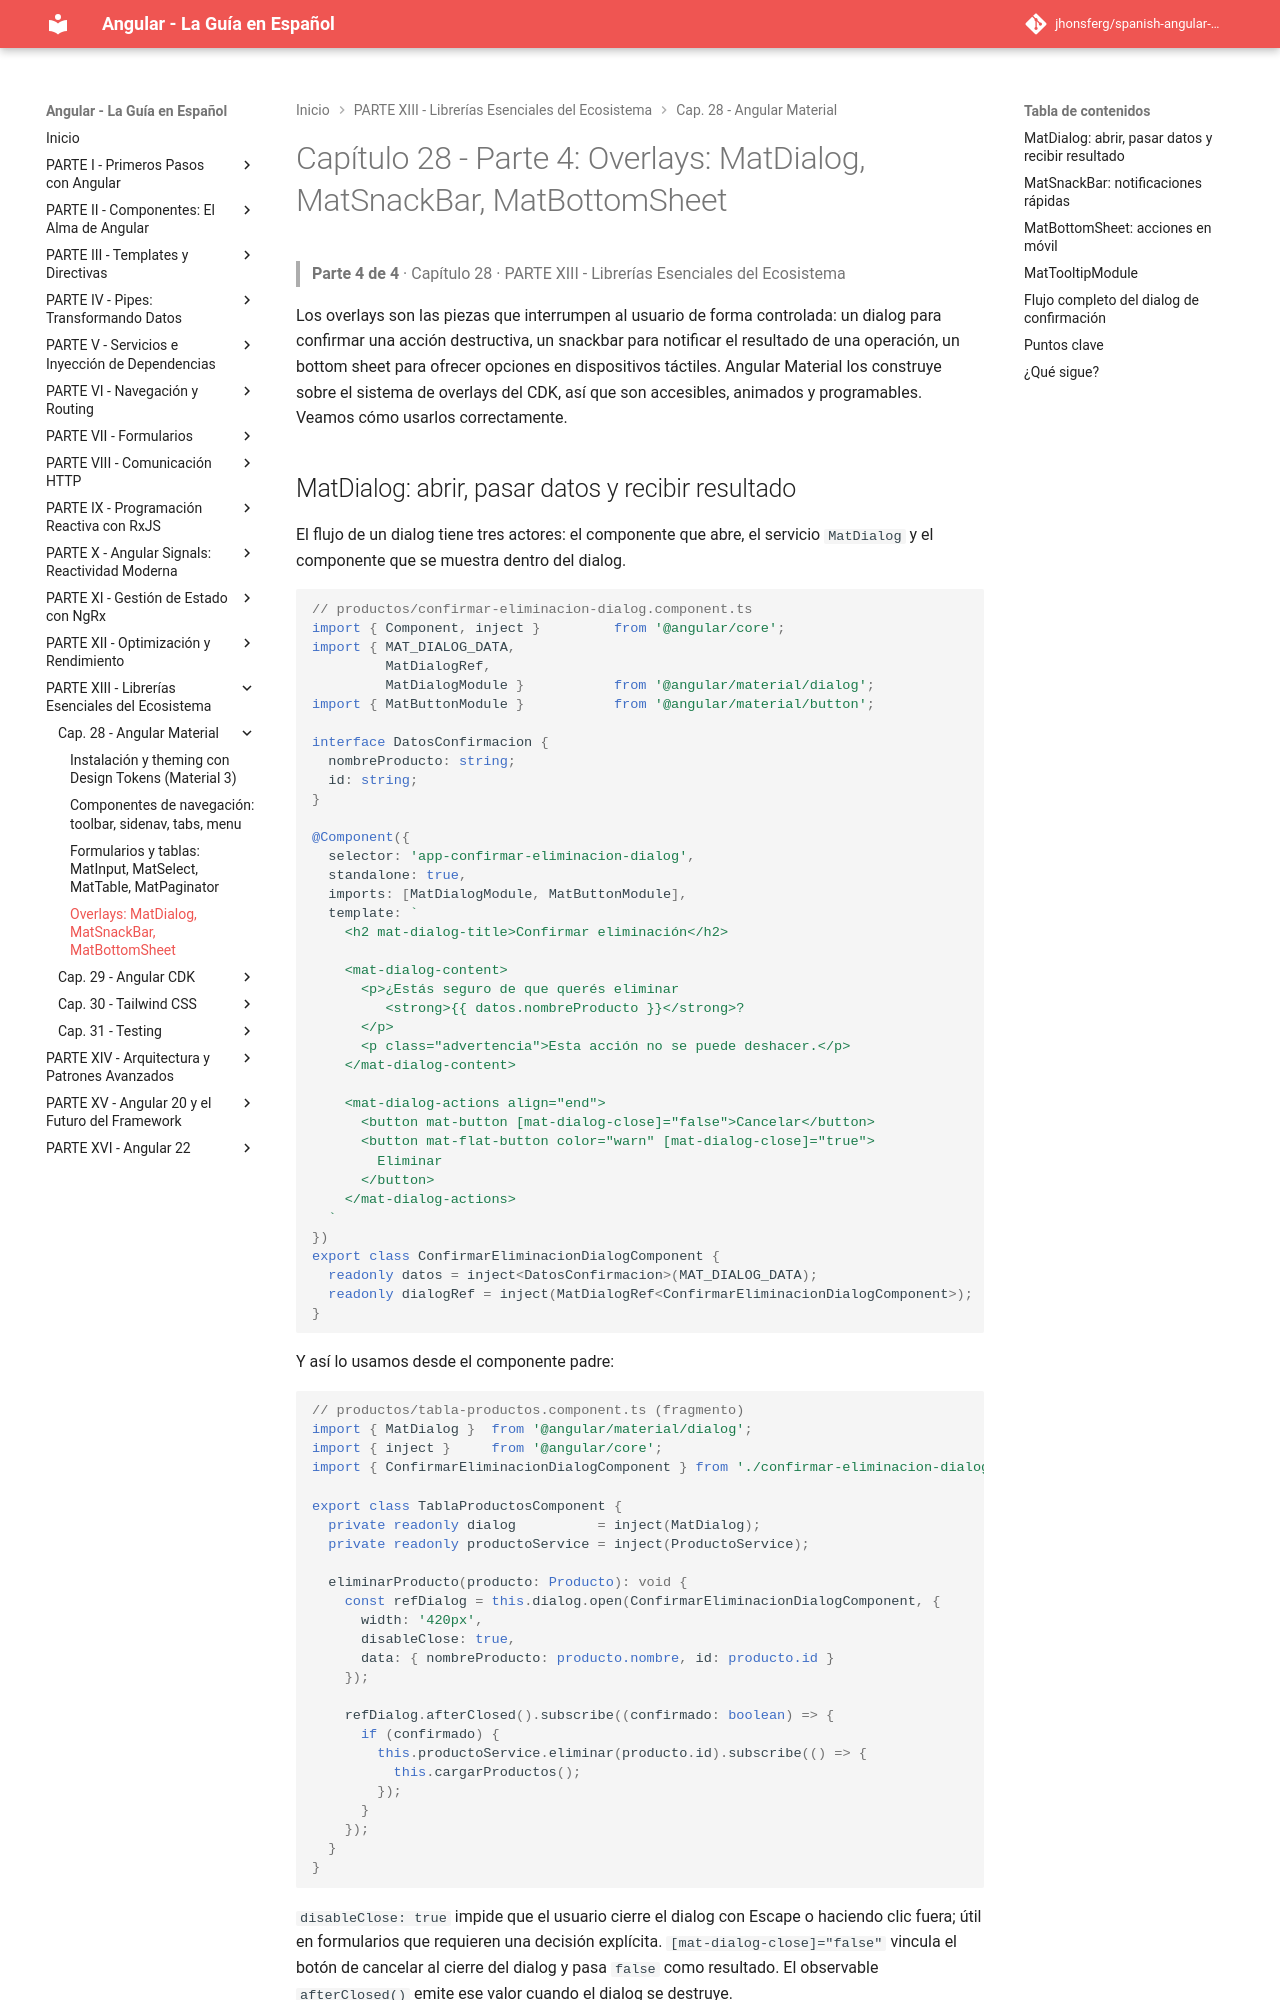

repository: jhonsferg/spanish-angular-guide · page: 28-angular-material/4-overlays-matdialog-matsnackbar-matbottomsheet/index.html · generator: mkdocs

# Capítulo 28 - Parte 4: Overlays: MatDialog, MatSnackBar, MatBottomSheet

> **Parte 4 de 4** · Capítulo 28 · PARTE XIII - Librerías Esenciales del Ecosistema

Los overlays son las piezas que interrumpen al usuario de forma controlada: un dialog para confirmar una acción destructiva, un snackbar para notificar el resultado de una operación, un bottom sheet para ofrecer opciones en dispositivos táctiles. Angular Material los construye sobre el sistema de overlays del CDK, así que son accesibles, animados y programables. Veamos cómo usarlos correctamente.
